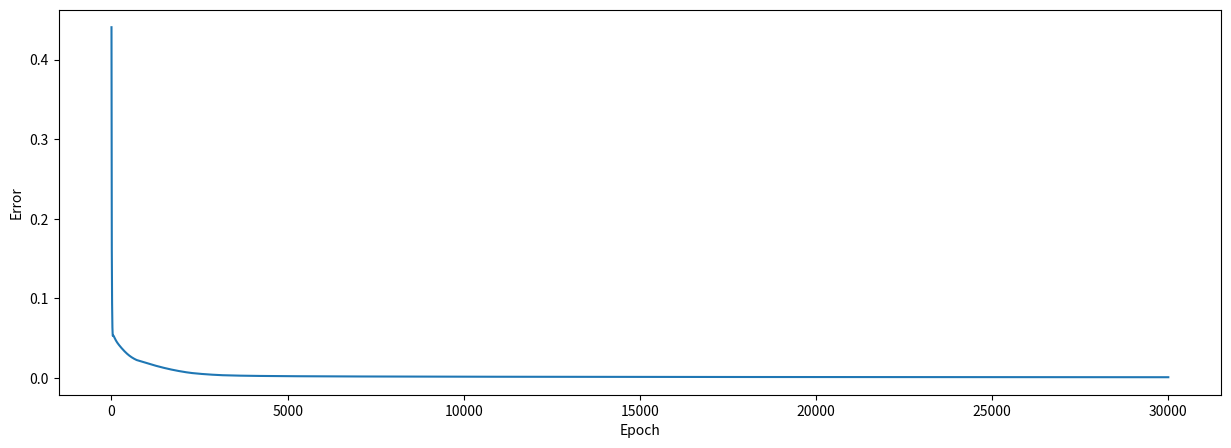

Source code (Python):
import numpy as np
import matplotlib.pyplot as plt

inputs = np.array([[1, 0, 0],
                   [1, 1, 0],
                   [1, 0, 1],
                   [0, 1, 1],
                   [0, 1, 0],
                   [0, 1, 1],
                   [0, 0, 1],
                   [0, 1, 0],
                   [1, 1, 1],
                   [0, 0, 0]
                   ])


outputs = np.array([[0.1],
                    [0.1],
                    [0.1],
                    [0.2],
                    [0.3],
                    [0.2],
                    [0.3],
                    [0.3],
                    [0.1],
                    [0.2]
                    ])


class NeuralNetwork:

    def __init__(self, inputs, outputs, hidden_nodes=[100, 200], learning_rate=0.5, epochs=30000):
        self.inputs = inputs
        self.outputs = outputs
        self.weights1 = np.random.randn(3, hidden_nodes[0])
        self.weights2 = np.random.randn(hidden_nodes[0], hidden_nodes[1])
        self.weights3 = np.random.randn(hidden_nodes[1], 1)
        self.error_history = []
        self.epoch_list = []
        self.learning_rate = learning_rate
        self.epochs = epochs
        self.bias = 0.000

    def sigmoid(self, x, deriv=False):
        if deriv == True:
            return x * (1 - x)
        return 1 / (1 + np.exp(-x))

    def feed_forward(self):
        self.hidden_act1 = self.sigmoid(
            np.dot(self.inputs+self.bias, self.weights1))
        self.hidden_act2 = self.sigmoid(
            np.dot(self.hidden_act1, self.weights2))
        self.output_act = self.sigmoid(
            np.dot(self.hidden_act2, self.weights3))

    def backpropagation(self):
        self.error = self.outputs - self.output_act
        weight_delta3 = self.error * self.sigmoid(self.output_act, deriv=True)
        self.weights3 += np.dot(self.hidden_act2.T, weight_delta3
                                ) * self.learning_rate
        error2 = weight_delta3 * self.weights3.T
        weight_delta2 = error2 * self.sigmoid(self.hidden_act2, deriv=True)
        self.weights2 += np.dot(self.hidden_act1.T,
                                weight_delta2) * self.learning_rate
        error1 = np.dot(weight_delta2, self.weights2.T)
        weight_delta1 = error1 * self.sigmoid(self.hidden_act1, deriv=True)
        self.weights1 += np.dot(self.inputs.T, weight_delta1
                                ) * self.learning_rate

    def train(self):
        for epoch in range(self.epochs):
            self.feed_forward()
            self.backpropagation()
            self.error_history.append(np.average(np.abs(self.error)))
            self.epoch_list.append(epoch)

    def predict(self, new_input):
        return self.sigmoid(
            np.dot(self.sigmoid(
                np.dot(self.sigmoid(
                    np.dot(new_input+self.bias, self.weights1)), self.weights2)), self.weights3))


for i in range(len(inputs)):
    train_data = np.delete(inputs, i, 0)
    train_output = np.delete(outputs, i, 0)
    NN = NeuralNetwork(train_data, train_output, hidden_nodes=[
        137, 3], learning_rate=0.09, epochs=30000)
    NN.train()
    print(NN.predict(inputs[i]), " -- Correct answer: ", outputs[i])


plt.figure(figsize=(15, 5))
plt.plot(NN.epoch_list, NN.error_history)
plt.xlabel('Epoch')
plt.ylabel('Error')
plt.show()
